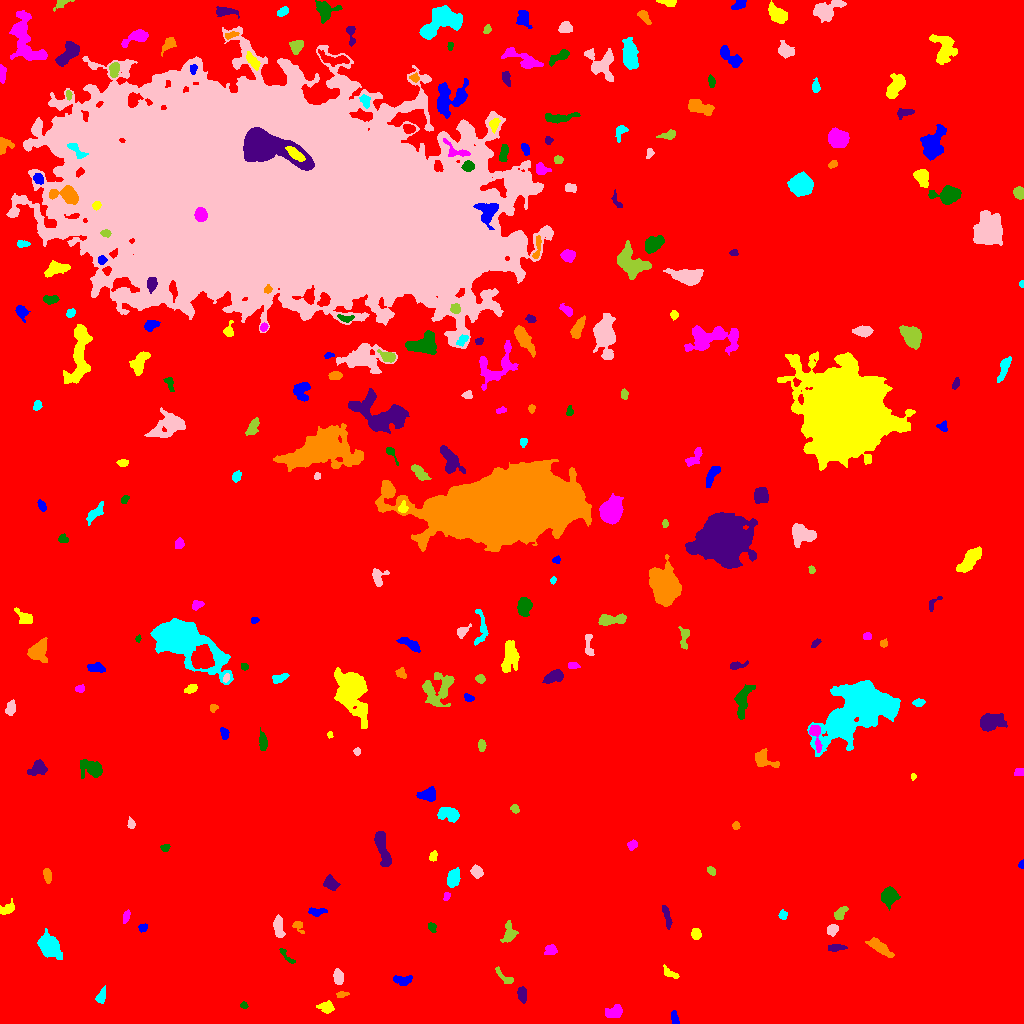

The table this chart was drawn from, first rows:
ID, X, Y, A, B, theta, total_flux, mu_max, mu_median, mu_mean, R_fwhm, R_e, R10, R90, x_start, x_end, y_start, y_end, area, greylevel
0, 507.7, 514.1, 303.4, 287, 1.025, 2263454, 17.0, 2.0, 2.633, 59.45, 238.4, 91.37, 389.9, 0, 1023, 0, 1023, 859659, 2.633
1, 674.5, 5.426, 3.62, 1.741, -1.312, 277.0, 5.0, 3.0, 2.916, 4.37, 3.192, 1.262, 4.787, 671, 679, 0, 13, 95, 9.916
2, 326.2, 16.26, 3.8, 2.735, -0.1279, 335.0, 5.0, 2.0, 2.147, 4.222, 3.868, 1.596, 6.129, 316, 334, 10, 23, 156, 9.147
3, 614.4, 11.64, 4.304, 2.707, 0.211, 641.0, 7.0, 3.0, 3.321, 5.109, 4.146, 1.693, 6.531, 605, 622, 6, 19, 193, 10.32
4, 243.6, 18.17, 1.82, 1.604, -0.1805, 141.0, 5.0, 3.0, 2.878, 2.985, 2.185, 0.7979, 3.385, 240, 248, 15, 22, 49, 9.878
5, 522, 29.09, 3.772, 2.249, -1.402, 362.0, 5.0, 3.0, 2.681, 4.918, 3.785, 1.596, 5.698, 517, 526, 20, 37, 135, 9.681
6, 342.3, 29.44, 3.025, 1.408, 0.125, 197.0, 7.0, 3.0, 2.855, 2.706, 2.459, 0.9772, 3.949, 336, 349, 26, 32, 69, 9.855
7, 100.9, 27.19, 4.014, 2.068, 1.243, 235.0, 4.0, 2.0, 1.911, 4.652, 3.338, 1.262, 5.557, 95, 105, 20, 38, 123, 8.911
8, 338.5, 46.51, 3.604, 2.274, -1.448, 561.0, 8.0, 4.0, 3.869, 4.918, 3.7, 1.493, 5.781, 333, 343, 39, 55, 145, 10.87
9, 504.6, 46.02, 6.497, 2.076, -0.7095, 258.0, 4.0, 2.0, 2.0, 5.382, 3.742, 1.493, 5.698, 495, 513, 40, 57, 129, 9.0
10, 216.9, 28.2, 11.42, 4.81, 0.9438, 2187, 10.0, 4.0, 3.926, 7.653, 7.611, 2.932, 11.89, 200, 232, 12, 47, 557, 9.926
11, 402, 43.71, 5.309, 2.351, -0.006434, 389.0, 5.0, 2.0, 2.447, 4.72, 3.989, 1.493, 6.129, 393, 412, 38, 48, 159, 9.447
12, 669.9, 50.04, 4.577, 1.893, -0.5526, 223.0, 4.0, 2.0, 1.956, 4.787, 3.385, 1.262, 5.352, 663, 679, 45, 59, 114, 8.956
13, 550.3, 73.75, 2.963, 2.479, 0.2163, 272.0, 5.0, 2.0, 2.305, 3.656, 3.385, 1.262, 5.323, 544, 557, 69, 79, 118, 9.305
14, 286.9, 66.82, 6.331, 1.468, -0.8094, 153.0, 4.0, 1.0, 1.628, 3.742, 2.932, 0.9772, 4.754, 279, 295, 60, 75, 94, 9.628
15, 835.9, 75.92, 4.127, 1.664, 0.04679, 119.0, 3.0, 1.0, 1.008, 3.038, 2.877, 0.9772, 4.754, 828, 847, 72, 79, 118, 9.008
16, 879.8, 75.87, 7.307, 2.34, -0.5978, 645.0, 5.0, 2.0, 2.462, 6.024, 5.109, 1.954, 7.899, 865, 894, 66, 86, 262, 9.462
17, 48.58, 78.68, 5.816, 4.274, -0.7937, 2090, 12.0, 4.0, 4.534, 6.979, 5.997, 2.394, 9.934, 37, 62, 64, 95, 461, 11.53
18, 832, 93.89, 2.673, 2.306, 0.9693, 401.0, 8.0, 3.0, 3.427, 4.107, 3.192, 1.262, 4.983, 827, 838, 87, 99, 117, 11.43
19, 508.8, 90.3, 5.406, 2.821, 1.432, 657.0, 7.0, 3.0, 3.236, 5.14, 4.442, 1.784, 7.024, 500, 518, 81, 103, 203, 10.24
20, 606.9, 105.6, 4.997, 3.318, 1.308, 785.0, 8.0, 3.0, 3.443, 5.528, 4.406, 1.693, 7.203, 597, 615, 87, 114, 228, 10.44
21, 142.7, 95.7, 2.112, 1.725, 0.293, 142.0, 5.0, 2.0, 2.029, 2.877, 2.459, 0.9772, 3.742, 138, 147, 91, 100, 70, 10.03
22, 696, 89.27, 2.778, 2.153, -1.422, 307.0, 7.0, 3.0, 2.896, 3.432, 3.141, 1.128, 4.918, 691, 701, 84, 95, 106, 10.9
23, 126.4, 107.5, 3.12, 1.605, 1.283, 225.0, 6.0, 3.0, 2.711, 3.7, 2.706, 0.9772, 4.297, 123, 130, 100, 114, 83, 9.711
24, 431.9, 96.2, 2.422, 1.748, -1.096, 166.0, 5.0, 2.0, 2.213, 3.141, 2.585, 0.9772, 4.146, 428, 436, 91, 101, 75, 11.21
25, 666.6, 107.4, 6.7, 1.461, -1.343, 254.0, 4.0, 2.0, 1.776, 5.171, 3.656, 1.382, 5.726, 662, 672, 94, 118, 143, 9.776
26, 298.2, 97.47, 3.367, 2.31, -0.8861, 198.0, 4.0, 2.0, 2.062, 4.406, 2.985, 1.128, 4.787, 292, 304, 90, 102, 96, 9.062
27, 782.7, 108.7, 2.304, 2.048, 1.556, 191.0, 5.0, 3.0, 2.581, 3.478, 2.764, 1.128, 4.222, 778, 787, 104, 114, 74, 9.581
28, 278.8, 95.49, 5.556, 2.142, -1.415, 386.0, 5.0, 2.0, 1.959, 5.14, 4.107, 1.493, 6.308, 273, 285, 86, 109, 197, 9.959
29, 840.5, 110.4, 4.214, 2.271, 0.8259, 382.0, 5.0, 3.0, 2.872, 5.323, 3.868, 1.596, 5.726, 834, 848, 104, 117, 133, 10.87
30, 86.12, 119.2, 4.973, 2.452, 0.7233, 346.0, 5.0, 2.0, 1.901, 4.107, 3.949, 1.493, 6.433, 77, 93, 110, 127, 182, 9.901
31, 317.3, 111.6, 4.517, 1.796, 0.06986, 347.0, 6.0, 3.0, 2.798, 4.583, 3.478, 1.262, 5.412, 308, 327, 107, 116, 124, 9.798
32, 6.934, 114.5, 3.973, 2.253, 0.4461, 472.0, 8.0, 3.0, 3.301, 4.406, 3.568, 1.382, 5.698, 0, 14, 109, 125, 143, 10.3
33, 446.8, 127, 1.933, 1.367, 1.167, 91.0, 4.0, 2.0, 1.655, 3.141, 2.034, 0.7979, 3.141, 443, 450, 123, 131, 55, 11.65
34, 889, 127.4, 4.059, 3.51, 1.247, 1288, 12.0, 4.0, 4.788, 5.809, 4.687, 1.871, 7.611, 881, 900, 113, 137, 269, 11.79
35, 330.6, 140, 3.527, 2.719, -0.7433, 661.0, 8.0, 3.0, 3.843, 5.14, 3.868, 1.596, 6.18, 323, 340, 133, 149, 172, 10.84
36, 47.13, 148.3, 3.367, 1.498, -1.375, 169.0, 4.0, 1.0, 1.509, 4.029, 2.877, 1.128, 4.549, 43, 51, 140, 155, 112, 9.509
37, 453.3, 145.5, 4.709, 2.916, 1.171, 617.0, 6.0, 3.0, 2.897, 6.383, 4.72, 1.871, 7.159, 447, 460, 136, 156, 213, 9.897
38, 476.7, 151.9, 2.953, 2.477, -0.944, 582.0, 9.0, 4.0, 4.376, 4.26, 3.478, 1.382, 5.47, 470, 483, 145, 159, 133, 11.38
39, 711.3, 152.6, 2.171, 1.461, -0.7619, 133.0, 6.0, 2.0, 1.928, 2.821, 2.326, 0.7979, 3.523, 707, 715, 148, 157, 69, 10.93
40, 898.2, 164.9, 2.541, 1.94, -0.5869, 228.0, 5.0, 3.0, 2.923, 3.827, 2.821, 1.128, 4.334, 893, 903, 160, 170, 78, 9.923
41, 1022, 158.6, 1.788, 1.398, 1.437, 133.0, 9.0, 2.5, 3.023, 1.693, 1.784, 0.5642, 2.985, 1018, 1023, 155, 164, 44, 11.02
42, 433.4, 167.1, 2.452, 1.59, 1.246, 157.0, 5.0, 2.0, 2.066, 2.985, 2.459, 0.9772, 3.949, 429, 437, 162, 173, 76, 10.07
43, 632.4, 178.7, 2.328, 1.958, 0.2954, 152.0, 4.0, 2.0, 1.727, 3.949, 2.706, 0.9772, 4.184, 627, 637, 173, 184, 88, 9.727
44, 164.9, 175.5, 2.088, 1.557, 0.2739, 88.0, 3.0, 1.0, 1.354, 2.877, 2.257, 0.7979, 3.656, 160, 170, 172, 179, 65, 9.354
45, 382.1, 175.3, 10.31, 2.493, -1.302, 1378, 8.0, 4.0, 3.807, 8.058, 5.997, 2.394, 9.115, 374, 391, 157, 192, 362, 10.81
46, 735.9, 197.8, 1.722, 1.598, -0.921, 106.0, 5.0, 1.5, 1.828, 2.523, 2.111, 0.7979, 3.385, 732, 740, 194, 202, 58, 9.828
47, 448.6, 209.2, 5.743, 3.173, -0.271, 1118, 8.0, 4.0, 4.317, 7.313, 5.352, 2.111, 7.999, 437, 459, 201, 216, 259, 10.32
48, 131.3, 199.6, 1.961, 1.657, -1.285, 88.0, 3.0, 1.0, 1.205, 2.932, 2.326, 0.7979, 3.7, 127, 135, 195, 207, 73, 9.205
49, 515.1, 214.8, 2.301, 1.601, -1.179, 88.0, 3.0, 1.0, 1.257, 3.038, 2.394, 0.7979, 3.742, 510, 519, 210, 219, 70, 9.257
50, 80.93, 211.9, 2.78, 1.844, -0.8475, 210.0, 6.0, 2.0, 2.53, 3.613, 2.706, 0.9772, 4.26, 75, 87, 208, 217, 83, 10.53
51, 427.6, 228.7, 4.391, 2.945, 0.08834, 965.0, 10.0, 5.0, 4.662, 5.836, 4.406, 1.693, 6.817, 416, 435, 222, 237, 207, 11.66
52, 912.9, 246.8, 1.41, 1.133, 1.485, 51.0, 4.0, 1.0, 1.417, 2.257, 1.493, 0.5642, 2.459, 911, 916, 243, 250, 36, 10.42
53, 1019, 251.4, 2.582, 2.041, 0.2588, 207.0, 4.0, 3.0, 2.76, 4.687, 3.038, 1.262, 4.406, 1014, 1023, 248, 255, 75, 9.76
54, 92.4, 254.8, 5.662, 3.565, -0.3714, 1274, 11.0, 3.0, 3.957, 5.382, 5.046, 1.954, 8.368, 80, 102, 245, 264, 322, 10.96
55, 38.82, 255.7, 4.176, 3.408, 0.5, 564.0, 8.0, 2.0, 2.587, 4.222, 4.37, 1.493, 7.024, 27, 47, 248, 264, 218, 9.587
56, 764.6, 263.4, 7.146, 3.543, -0.5006, 314.0, 4.0, 1.0, 1.241, 5.917, 4.687, 1.784, 7.001, 755, 779, 256, 275, 253, 9.241
57, 859.3, 318.9, 16.64, 9.99, 0.7043, 33091, 57.0, 6.0, 10.79, 10.06, 12.14, 4.478, 23.92, 807, 900, 267, 343, 3066, 17.79
58, 357, 272, 1.822, 1.65, 1.516, 123.0, 5.0, 2.0, 2.365, 2.706, 2.257, 0.7979, 3.478, 353, 360, 268, 276, 52, 9.365
59, 481.7, 277.6, 2.781, 1.548, -1.551, 128.0, 4.0, 1.0, 1.471, 3.613, 2.706, 0.9772, 4.26, 478, 486, 272, 284, 87, 9.471
... 223 more rows
